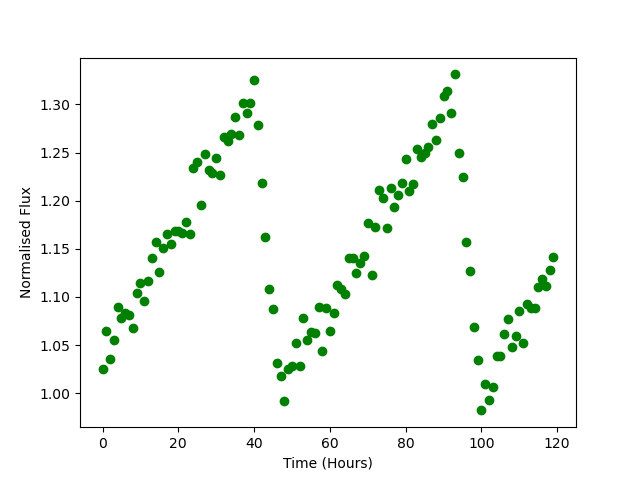

The table this chart was drawn from, first rows:
Time, Flux
0.0, 1.025
1.0, 1.064
2.0, 1.035
3.0, 1.055
4.0, 1.089
5.0, 1.078
6.0, 1.083
7.0, 1.081
8.0, 1.067
9.0, 1.104
10.0, 1.115
11.0, 1.095
12.0, 1.117
13.0, 1.14
14.0, 1.157
15.0, 1.125
16.0, 1.151
17.0, 1.166
18.0, 1.155
19.0, 1.169
20.0, 1.168
21.0, 1.167
22.0, 1.178
23.0, 1.165
24.0, 1.234
25.0, 1.241
26.0, 1.196
27.0, 1.249
28.0, 1.232
29.0, 1.228
30.0, 1.244
31.0, 1.227
32.0, 1.266
33.0, 1.262
34.0, 1.269
35.0, 1.287
36.0, 1.268
37.0, 1.302
38.0, 1.291
39.0, 1.301
40.0, 1.325
41.0, 1.279
42.0, 1.219
43.0, 1.162
44.0, 1.108
45.0, 1.088
46.0, 1.032
47.0, 1.018
48.0, 0.992
49.0, 1.025
50.0, 1.028
51.0, 1.052
52.0, 1.028
53.0, 1.078
54.0, 1.056
55.0, 1.063
56.0, 1.063
57.0, 1.089
58.0, 1.044
59.0, 1.089
... 60 more rows
